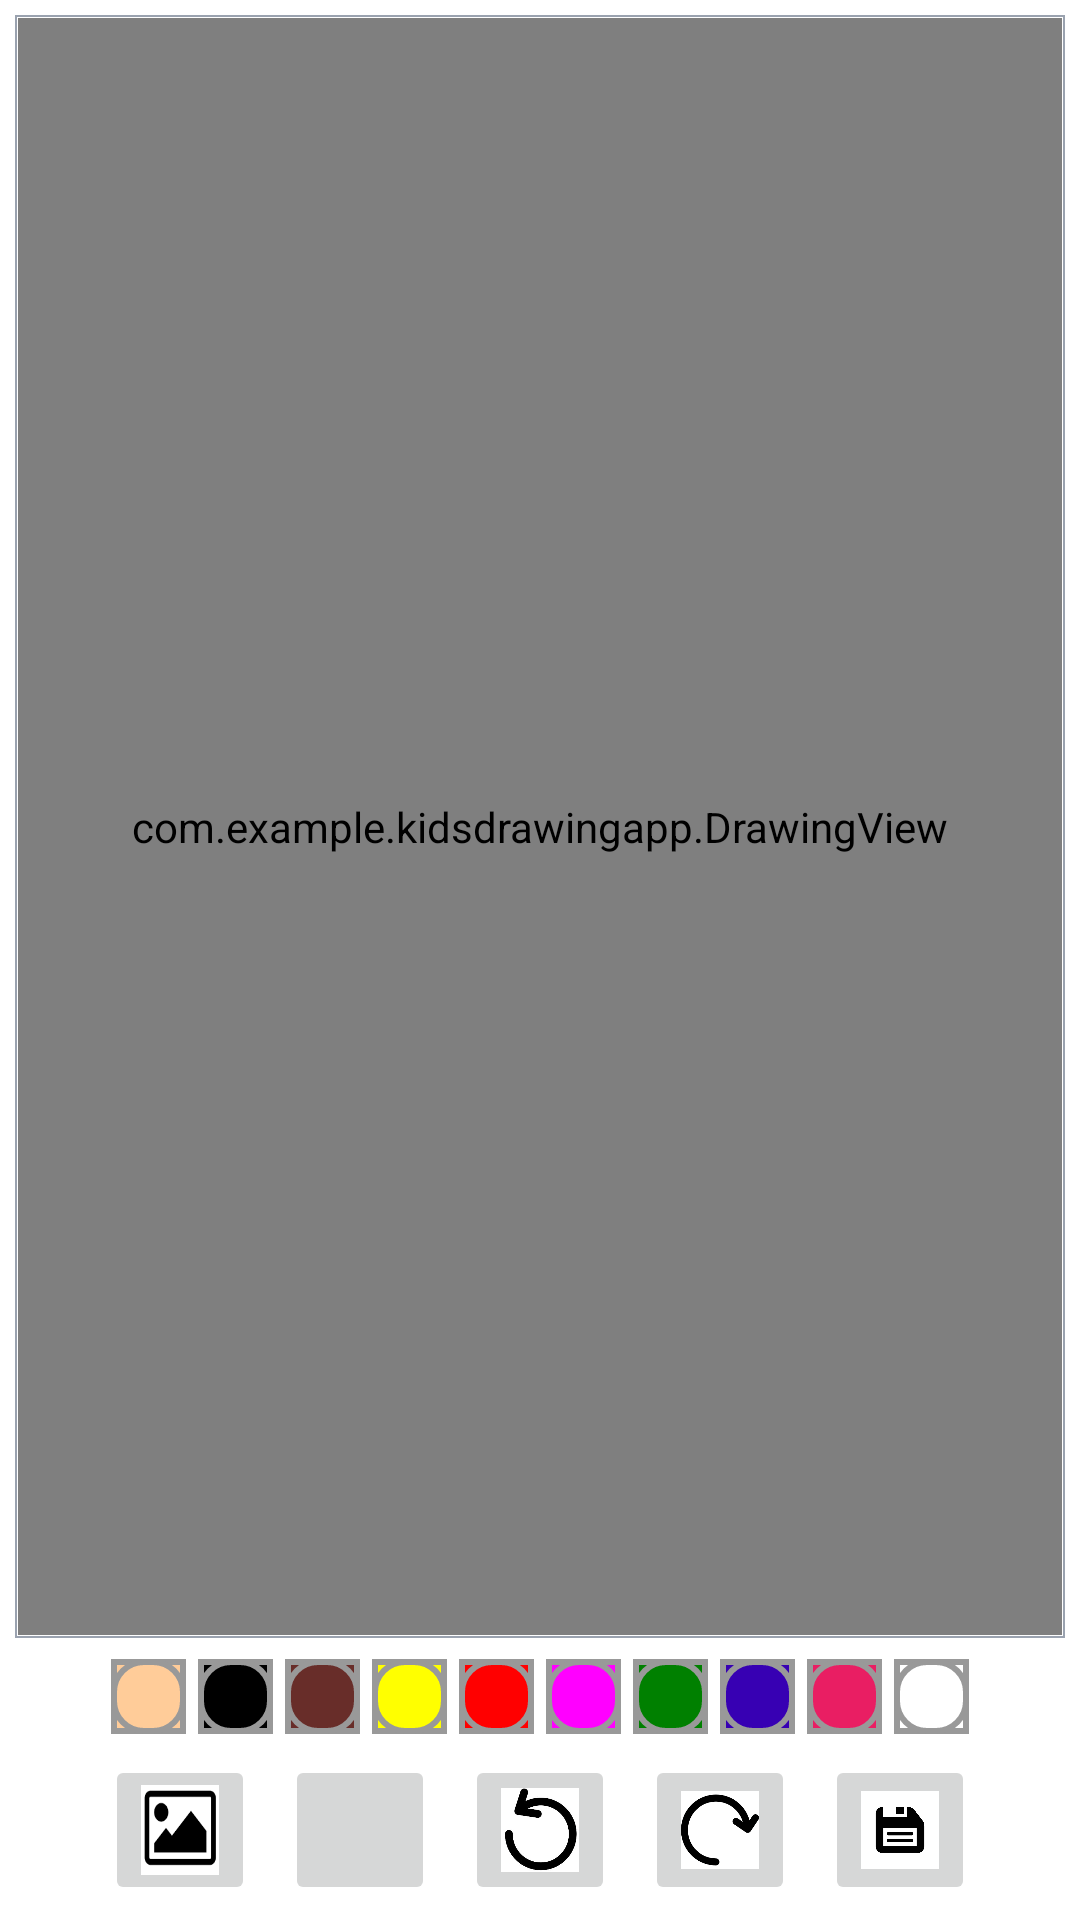

Write the Android layout XML for this screen, with the resource values it uses.
<!-- AndroidManifest.xml: application theme Theme.KIdsDrawingApp -->
<!-- res/layout/activity_main.xml -->
<?xml version="1.0" encoding="utf-8"?>
<androidx.constraintlayout.widget.ConstraintLayout xmlns:android="http://schemas.android.com/apk/res/android"
    xmlns:app="http://schemas.android.com/apk/res-auto"
    xmlns:tools="http://schemas.android.com/tools"
    android:layout_width="match_parent"
    android:layout_height="match_parent"
    tools:context=".MainActivity">

    <FrameLayout
        android:id="@+id/fl_drawing_view_container"
        android:layout_width="0dp"
        android:layout_height="0dp"
        android:layout_margin="5dp"
        android:padding="1dp"
        android:background="@drawable/background_drawing_view_layout"
        app:layout_constraintBottom_toTopOf="@id/ll_paint_colors"
        app:layout_constraintLeft_toLeftOf="parent"
        app:layout_constraintRight_toRightOf="parent"
        app:layout_constraintTop_toTopOf="parent"
        >
        <ImageView
            android:id="@+id/iv_background"
            android:layout_width="match_parent"
            android:layout_height="match_parent"
            android:scaleType="centerCrop"
            tools:src="@drawable/bg_image"
            />

        <com.example.kidsdrawingapp.DrawingView
            android:id="@+id/drawing_view"
            android:layout_width="match_parent"
            android:layout_height="match_parent"
            android:background="#80ffffff" />


    </FrameLayout>


    <LinearLayout
        android:id="@+id/ll_paint_colors"
        android:layout_width="wrap_content"
        android:layout_height="wrap_content"
        android:orientation="horizontal"
        app:layout_constraintBottom_toTopOf="@id/ib_ll_action_button"
        app:layout_constraintStart_toStartOf="parent"
        app:layout_constraintEnd_toEndOf="parent"
        app:layout_constraintTop_toBottomOf="@id/fl_drawing_view_container"
        >
    <ImageButton
        android:layout_width="25dp"
        android:layout_height="25dp"
        android:layout_margin="2dp"
        android:src="@drawable/pallet_normal"
        android:onClick="paintClicked"
        android:tag="@color/skin"
        android:background="@color/skin"

        />
    <ImageButton
        android:layout_width="25dp"
        android:layout_height="25dp"
        android:layout_margin="2dp"
        android:src="@drawable/pallet_normal"
        android:onClick="paintClicked"
        android:tag="@color/black"
        android:background="@color/black"
        />
    <ImageButton
        android:layout_width="25dp"
        android:layout_height="25dp"
        android:layout_margin="2dp"
        android:src="@drawable/pallet_normal"
        android:onClick="paintClicked"
        android:tag="@color/maroon"
        android:background="@color/maroon"
        />
    <ImageButton
        android:layout_width="25dp"
        android:layout_height="25dp"
        android:layout_margin="2dp"
        android:src="@drawable/pallet_normal"
        android:onClick="paintClicked"
        android:tag="@color/yellow"
        android:background="@color/yellow"

        />

    <ImageButton
        android:layout_width="25dp"
        android:layout_height="25dp"
        android:layout_margin="2dp"
        android:src="@drawable/pallet_normal"
        android:onClick="paintClicked"
        android:tag="@color/red"
        android:background="@color/red"
        />
    <ImageButton
        android:layout_width="25dp"
        android:layout_height="25dp"
        android:layout_margin="2dp"
        android:src="@drawable/pallet_normal"
        android:onClick="paintClicked"
        android:tag="@color/magenta"
        android:background="@color/magenta"
        />
    <ImageButton
        android:layout_width="25dp"
        android:layout_height="25dp"
        android:layout_margin="2dp"
        android:src="@drawable/pallet_normal"
        android:onClick="paintClicked"
        android:tag="@color/green"
        android:background="@color/green"
        />
    <ImageButton
        android:layout_width="25dp"
        android:layout_height="25dp"
        android:layout_margin="2dp"
        android:src="@drawable/pallet_normal"
        android:onClick="paintClicked"
        android:tag="@color/purple_700"
        android:background="@color/purple_700"
        />
    <ImageButton
        android:layout_width="25dp"
        android:layout_height="25dp"
        android:layout_margin="2dp"
        android:src="@drawable/pallet_normal"
        android:onClick="paintClicked"
        android:tag="@color/random"
        android:background="@color/random"
        />
    <ImageButton
        android:layout_width="25dp"
        android:layout_height="25dp"
        android:layout_margin="2dp"
        android:src="@drawable/pallet_normal"
        android:onClick="paintClicked"
        android:tag="@color/white"
        android:background="@color/white"
        />

    </LinearLayout>
    <LinearLayout
        android:id="@+id/ib_ll_action_button"
        android:layout_width="wrap_content"
        android:layout_height="wrap_content"
        android:gravity="center"
        android:orientation="horizontal"
        app:layout_constraintBottom_toBottomOf="parent"
        app:layout_constraintStart_toStartOf="parent"
        app:layout_constraintEnd_toEndOf="parent"
        app:layout_constraintTop_toBottomOf="@id/ll_paint_colors"
        >
        <ImageButton
            android:id="@+id/ib_gallary"
            android:layout_width="50dp"
            android:layout_height="50dp"
            android:layout_margin="5dp"
            android:src="@drawable/sel_image"
            android:scaleType="fitXY"
            />
        <ImageButton
            android:id="@+id/ib_brush"
            android:layout_width="50dp"
            android:layout_height="50dp"
            android:layout_margin="5dp"
            android:src="@drawable/ib_brush"
            android:scaleType="fitCenter"
            />
        <ImageButton
            android:id="@+id/ib_undo"
            android:layout_width="50dp"
            android:layout_height="50dp"
            android:layout_margin="5dp"
            android:src="@drawable/ib_undo"
            android:scaleType="fitCenter"
            />
        <ImageButton
            android:id="@+id/ib_redo"
            android:layout_width="50dp"
            android:layout_height="50dp"
            android:layout_margin="5dp"
            android:src="@drawable/ib_redo"
            android:scaleType="fitCenter"
            />
        <ImageButton
            android:id="@+id/ib_save"
            android:layout_width="50dp"
            android:layout_height="50dp"
            android:layout_margin="5dp"
            android:src="@drawable/ib_save"
            android:contentDescription="brush image"
            android:scaleType="fitCenter"
            />




    </LinearLayout>





</androidx.constraintlayout.widget.ConstraintLayout>
<!-- resources referenced by this layout -->
<resources>
  <color name="black">#FF000000</color>
  <color name="green">#008000</color>
  <color name="magenta">#FF00FF</color>
  <color name="maroon">#682D29</color>
  <color name="purple_700">#FF3700B3</color>
  <color name="random">#E91E63</color>
  <color name="red">#FF0000</color>
  <color name="skin">#ffcc99</color>
  <color name="white">#FFFFFFFF</color>
  <color name="yellow">#FFFF00</color>
  <!-- drawable background_drawing_view_layout (drawable) -->
  <?xml version="1.0" encoding="utf-8"?>
  <shape xmlns:android="http://schemas.android.com/apk/res/android"
      android:shape="rectangle"
      >
      <solid android:color="#ffffff"/>
      <stroke android:width="0.5dp"
          android:color="#9aa2af"/>
  
  </shape>
  <!-- drawable ib_redo: png bitmap (drawable-v24, 2422 bytes) -->
  <!-- drawable ib_save: jpg bitmap (drawable-v24, 9492 bytes) -->
  <!-- drawable ib_undo: jpg bitmap (drawable-v24, 17842 bytes) -->
  <!-- drawable pallet_normal (drawable) -->
  <?xml version="1.0" encoding="utf-8"?>
  <layer-list xmlns:android="http://schemas.android.com/apk/res/android">
      <item>
          <shape
              android:shape="rectangle"
              >
              <stroke
                  android:width="2dp"
                  android:color="#FF999999"/>
              <padding
                  android:bottom="0dp"
                  android:left="0dp"
                  android:right="0dp"
                  android:top="0dp"
                  />
          </shape>
      </item>
      <item>
          <shape>
              <stroke
                  android:width="2dp"
                  android:color="#FF999999"/>
              <solid android:color="#00000000"/>
              <corners android:radius="10dp"/>
  
          </shape>
      </item>
  
  
  </layer-list>
  <!-- drawable sel_image: png bitmap (drawable, 950 bytes) -->
  <style name="Theme.KIdsDrawingApp" parent="Theme.MaterialComponents.DayNight.DarkActionBar">
          
          <item name="colorPrimary">@color/purple_500</item>
          <item name="colorPrimaryVariant">@color/purple_700</item>
          <item name="colorOnPrimary">@color/white</item>
          
          <item name="colorSecondary">@color/teal_200</item>
          <item name="colorSecondaryVariant">@color/teal_700</item>
          <item name="colorOnSecondary">@color/black</item>
          
          <item name="android:statusBarColor">?attr/colorPrimaryVariant</item>
          
      </style>
  <color name="purple_500">#FF6200EE</color>
  <color name="teal_200">#FF03DAC5</color>
  <color name="teal_700">#FF018786</color>
</resources>
